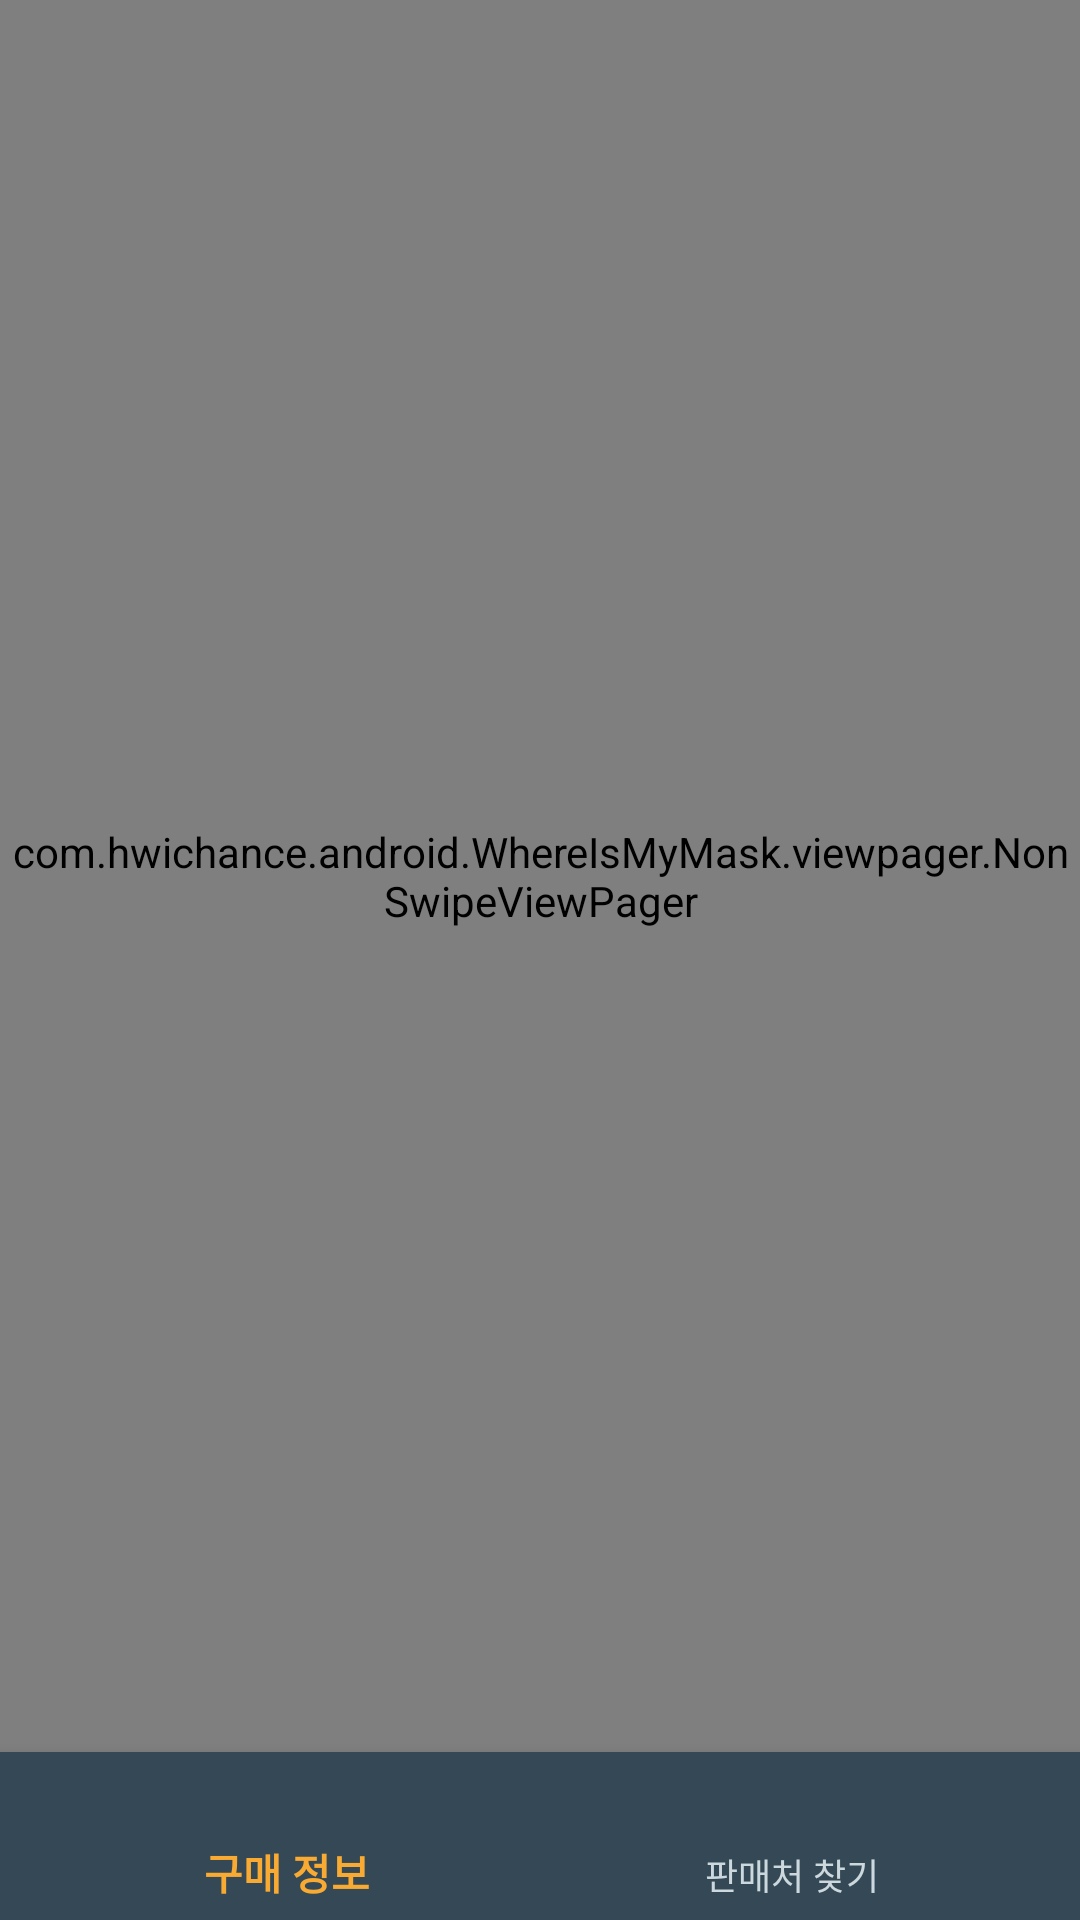

Reconstruct the res/layout file that produces this screen, plus the resources it refers to.
<!-- AndroidManifest.xml: application theme AppTheme -->
<!-- res/layout/activity_main.xml -->
<?xml version="1.0" encoding="utf-8"?>
<RelativeLayout
    xmlns:android="http://schemas.android.com/apk/res/android"
    xmlns:app="http://schemas.android.com/apk/res-auto"
    xmlns:tools="http://schemas.android.com/tools"
    android:layout_width="match_parent"
    android:layout_height="match_parent"
    tools:context=".MainActivity">

    <com.example.android.WhereIsMyMask.viewpager.NonSwipeViewPager
        android:id="@+id/viewpager"
        android:layout_width="match_parent"
        android:layout_height="match_parent"
        android:layout_alignParentTop="true"
        android:layout_above="@+id/bottom_navigation"/>

    <com.google.android.material.bottomnavigation.BottomNavigationView
        android:id="@+id/bottom_navigation"
        android:layout_width="match_parent"
        android:layout_height="wrap_content"
        android:layout_alignParentBottom="true"
        android:background="@color/colorPrimary"
        app:menu="@menu/menu_bottomnavi"
        app:itemTextColor="@drawable/bottom_navigation_view_selector"
        app:itemIconTint="@drawable/bottom_navigation_view_selector"/>

</RelativeLayout>
<!-- resources referenced by this layout -->
<resources>
  <color name="colorPrimary">#344955</color>
  <!-- drawable bottom_navigation_view_selector (drawable) -->
  <?xml version="1.0" encoding="utf-8"?>
  <selector xmlns:android="http://schemas.android.com/apk/res/android">
      <item android:color="@color/colorSelected" android:state_checked="true"/>
      <item android:color="@color/colorUnSelected" android:state_checked="false"/>
  </selector>
  <style name="AppTheme" parent="Theme.AppCompat.NoActionBar">
          
          <item name="colorPrimary">@color/colorPrimary</item>
          <item name="colorPrimaryDark">@color/colorPrimaryDark</item>
          <item name="colorAccent">@color/colorSelected</item>
      </style>
  <color name="colorSelected">#F9AA33</color>
  <color name="colorUnSelected">#CCD8DD</color>
  <color name="colorPrimaryDark">#232F34</color>
</resources>
